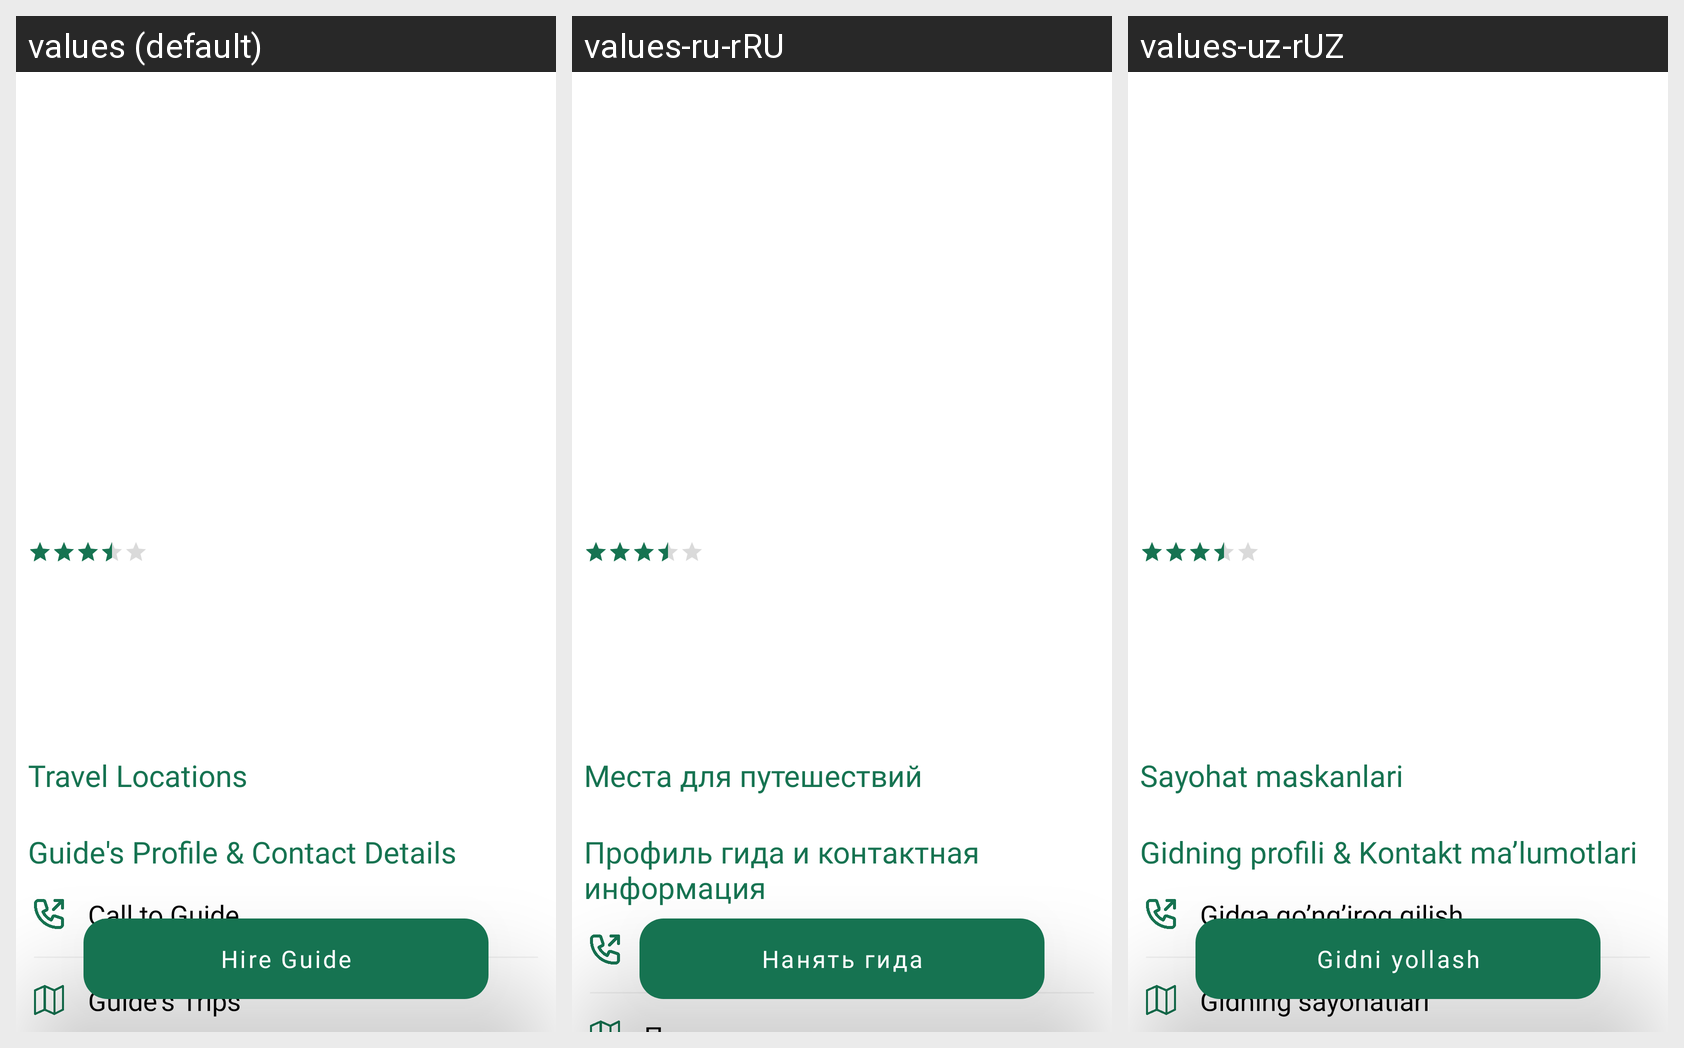

This grid shows one Android layout under several languages. Give, for every string resource on the screen, its name, the default text and each shown locale's text.
Android screen res/layout/fragment_guide_details.xml rendered under 3 locales, left to right: values (default), values-ru-rRU, values-uz-rUZ. Device: Nexus 5 (rendered at 1080×1920; each locale shown at half size, 540×960, under a caption strip naming it); theme Theme.Caravan.
Strings drawn on this screen, with the default value and each locale's value (text and hints the layout hard-codes, and strings that could not be matched under every locale, appear in the picture but are not listed):

travel_locations
  values: Travel Locations
  values-ru-rRU: Места для путешествий
  values-uz-rUZ: Sayohat maskanlari

guide_s_profile_and_contact_details
  values: Guide's Profile & Contact Details
  values-ru-rRU: Профиль гида и контактная информация
  values-uz-rUZ: Gidning profili & Kontakt ma’lumotlari

call_to_guide
  values: Call to Guide
  values-ru-rRU: Позвонить гиду
  values-uz-rUZ: Gidga qo’ng’iroq qilish

hire_guide
  values: Hire Guide
  values-ru-rRU: Нанять гида
  values-uz-rUZ: Gidni yollash
